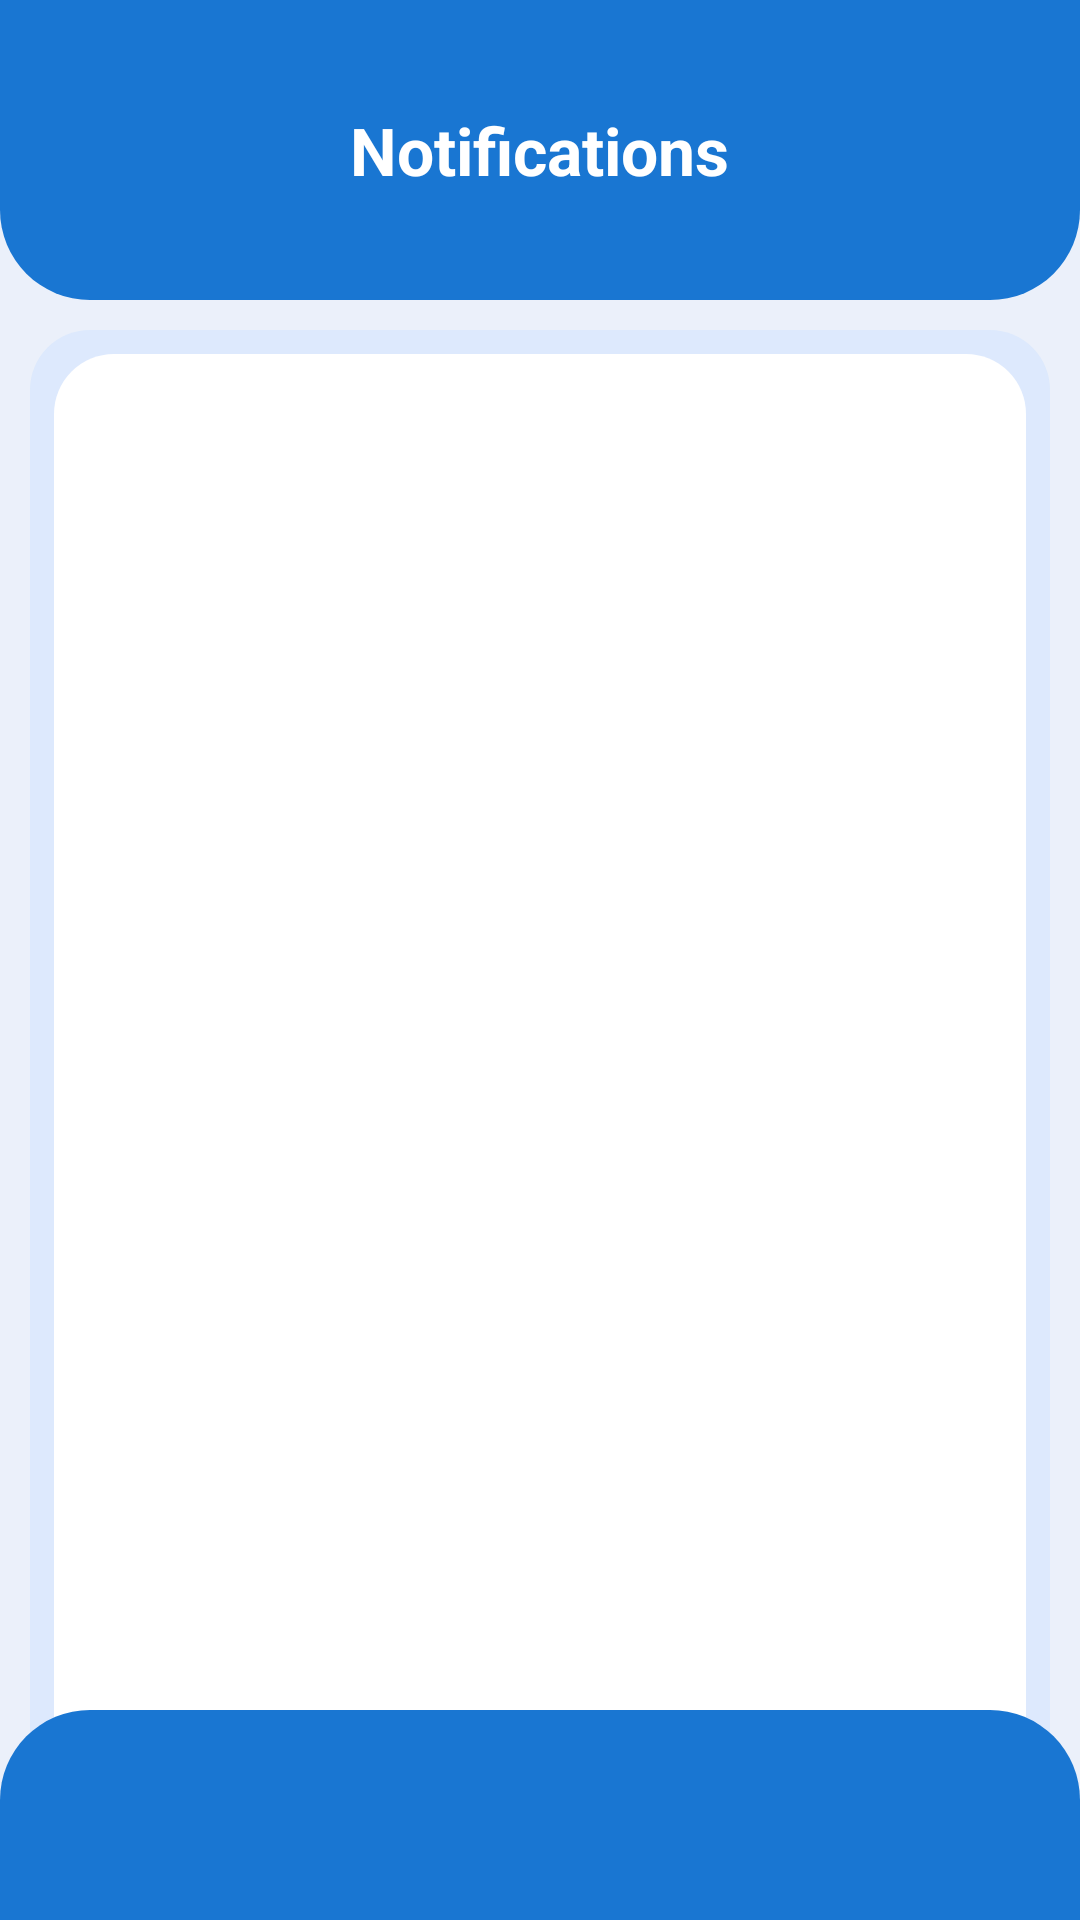

Layout XML and referenced resources for this Android screen:
<!-- AndroidManifest.xml: application theme Theme.Bahon -->
<!-- res/layout/activity_notification.xml -->
<FrameLayout xmlns:android="http://schemas.android.com/apk/res/android"
    android:id="@+id/main"
    xmlns:app="http://schemas.android.com/apk/res-auto"
    xmlns:tools="http://schemas.android.com/tools"
    android:layout_width="match_parent"
    android:layout_height="match_parent"
    android:background="@color/light_grey2"
    tools:context=".Notification">

    <LinearLayout
        android:layout_width="match_parent"
        android:layout_height="match_parent"
        android:orientation="vertical">

        
        <RelativeLayout
            android:id="@+id/top_semi_circle"
            android:layout_width="match_parent"
            android:layout_height="100dp"
            android:background="@drawable/semicircle_shape_home"
            android:paddingHorizontal="16dp">

            <ImageView
                android:id="@+id/back_arrow"
                android:layout_width="40dp"
                android:layout_height="40dp"
                android:layout_alignParentStart="true"
                android:layout_centerVertical="true"
                android:src="@drawable/baseline_keyboard_arrow_left_24"
                app:tint="@color/white" />

            <TextView
                android:id="@+id/Recharge_title"
                android:layout_width="wrap_content"
                android:layout_height="wrap_content"
                android:layout_centerInParent="true"
                android:text="Notifications"
                android:textSize="22sp"
                android:textColor="@color/white"
                android:textStyle="bold" />
        </RelativeLayout>

        
        <LinearLayout
            android:id="@+id/input_container"
            android:layout_width="match_parent"
            android:layout_height="wrap_content"
            android:layout_margin="10dp"
            android:background="@drawable/rounded_box_home"
            android:orientation="vertical"
            android:padding="8dp">

            
            <LinearLayout
                android:id="@+id/cmap_card"
                android:layout_width="match_parent"
                android:layout_height="570dp"
                android:layout_marginTop="0dp"
                android:background="@drawable/rounded_box"
                android:orientation="vertical"
                android:padding="8dp">
            </LinearLayout>
            </LinearLayout>
        </LinearLayout>
    
    <View
        android:id="@+id/bottom_rectangle"
        android:layout_width="match_parent"
        android:layout_height="70dp"
        android:layout_gravity="bottom"
        android:background="@drawable/bottom_half_rectangle_factivity" />
</FrameLayout>
<!-- resources referenced by this layout -->
<resources>
  <color name="light_grey2">#EBF0FA</color>
  <color name="white">#FFFFFFFF</color>
  <!-- drawable bottom_half_rectangle_factivity (drawable) -->
  <shape xmlns:android="http://schemas.android.com/apk/res/android">
      <solid android:color="@color/blue" />
      <corners android:topLeftRadius="30dp" android:topRightRadius="30dp" />
  </shape>
  <!-- drawable rounded_box (drawable) -->
  <shape xmlns:android="http://schemas.android.com/apk/res/android">
      <solid android:color="@color/white" />
      <corners android:radius="20dp" />
      <padding android:left="12dp" android:top="12dp" android:right="12dp" android:bottom="12dp" />
      <elevation android:height="4dp"/>
  </shape>
  <!-- drawable rounded_box_home (drawable) -->
  <shape xmlns:android="http://schemas.android.com/apk/res/android">
      <solid android:color="#74CBE0FF" />
      <corners android:radius="20dp" />
      <padding android:left="12dp" android:top="12dp" android:right="12dp" android:bottom="12dp" />
      <elevation android:height="4dp"/>
  </shape>
  <!-- drawable semicircle_shape_home (drawable) -->
  <shape xmlns:android="http://schemas.android.com/apk/res/android">
      <solid android:color="@color/blue" />
      <corners android:bottomLeftRadius="30dp" android:bottomRightRadius="30dp" />
  </shape>
  <style name="Theme.Bahon" parent="Base.Theme.Bahon" />
  <color name="blue">#1976D2</color>
  <style name="Base.Theme.Bahon" parent="Theme.Material3.DayNight.NoActionBar">
          
          
      </style>
</resources>
